The GitHub repository HemantTanawade/label-inspection contains a labelled image folder "label" with 2 categories: defective label, ok label. Examples follow, each with its label.

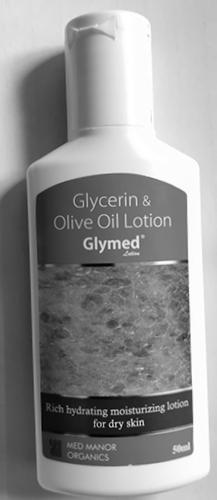
Label: ok label

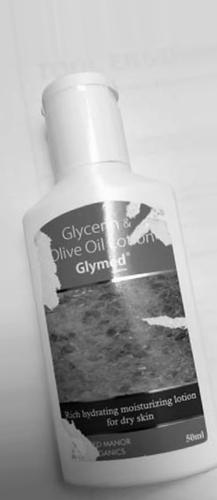
Label: defective label

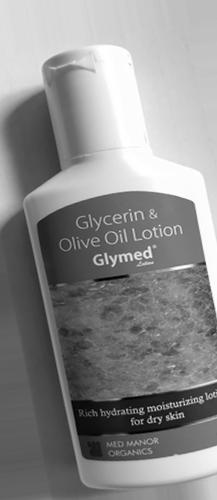
Label: ok label

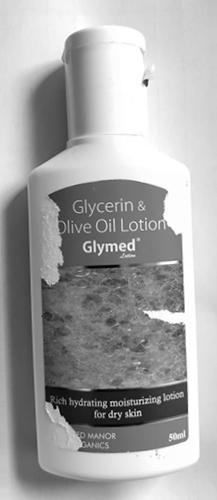
Label: defective label

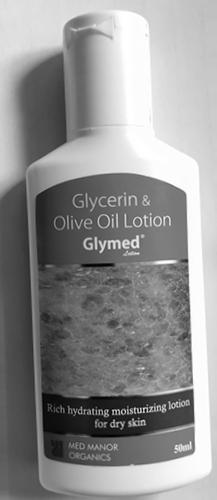
Label: ok label

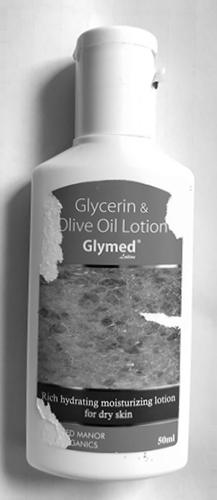
Label: defective label
